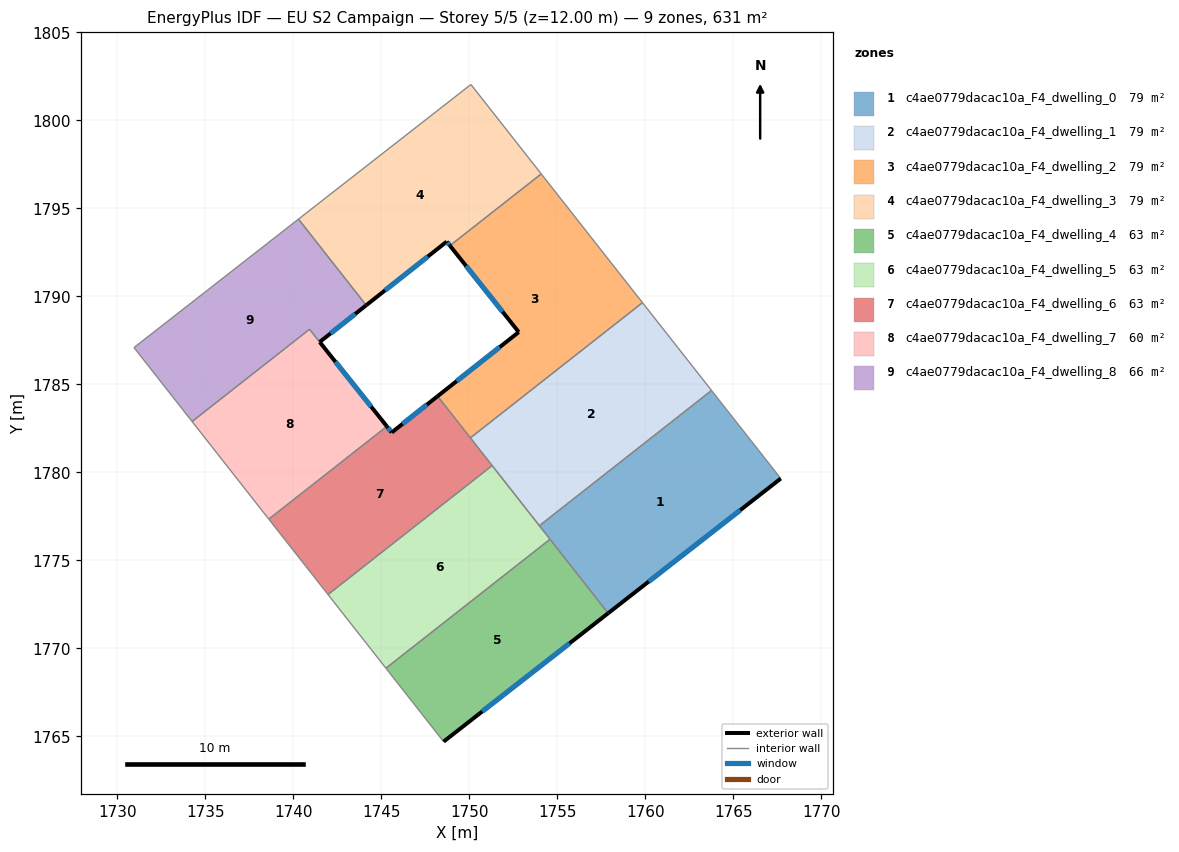
=== STOREY PLAN SPEC (per zone: floor XY polygon, exterior-wall plan segments, windows/doors) ===
zone 1: c4ae0779dacac10a_F4_dwelling_0  (78.9 m²)
  floor: (1763.76, 1784.65) (1767.70, 1779.65) (1757.89, 1772.00) (1753.98, 1776.97)
  exterior wall: (1757.89, 1772.00) – (1767.70, 1779.65)  [12.4 m]
    window: (1760.19, 1773.79) – (1765.39, 1777.85)  [10.5 m²]
  interior walls: 4
zone 2: c4ae0779dacac10a_F4_dwelling_1  (78.9 m²)
  floor: (1759.84, 1789.64) (1763.76, 1784.65) (1753.98, 1776.97) (1750.06, 1781.96)
  interior walls: 5
zone 3: c4ae0779dacac10a_F4_dwelling_2  (78.9 m²)
  floor: (1754.09, 1796.96) (1759.84, 1789.64) (1750.06, 1781.96) (1748.20, 1784.33) (1752.81, 1787.97) (1748.90, 1792.88)
  exterior wall: (1752.81, 1787.97) – (1748.20, 1784.33)  [5.9 m]
    window: (1751.73, 1787.11) – (1749.28, 1785.18)  [5.0 m²]
  exterior wall: (1748.90, 1792.88) – (1752.81, 1787.97)  [6.3 m]
    window: (1749.82, 1791.73) – (1751.89, 1789.12)  [5.3 m²]
  interior walls: 4
zone 4: c4ae0779dacac10a_F4_dwelling_3  (78.9 m²)
  floor: (1750.09, 1802.04) (1754.09, 1796.96) (1748.90, 1792.88) (1748.72, 1793.11) (1744.14, 1789.49) (1740.30, 1794.39)
  exterior wall: (1744.14, 1789.49) – (1748.72, 1793.11)  [5.8 m]
    window: (1745.22, 1790.34) – (1747.64, 1792.26)  [4.9 m²]
  exterior wall: (1748.72, 1793.11) – (1748.90, 1792.88)  [0.3 m]
    window: (1748.76, 1793.05) – (1748.86, 1792.93)  [0.2 m²]
  interior walls: 4
zone 5: c4ae0779dacac10a_F4_dwelling_4  (63.1 m²)
  floor: (1754.59, 1776.20) (1757.89, 1772.00) (1748.54, 1764.70) (1745.26, 1768.87)
  exterior wall: (1748.54, 1764.70) – (1757.89, 1772.00)  [11.9 m]
    window: (1750.73, 1766.41) – (1755.69, 1770.28)  [10.0 m²]
  interior walls: 3
zone 6: c4ae0779dacac10a_F4_dwelling_5  (63.1 m²)
  floor: (1751.30, 1780.38) (1754.59, 1776.20) (1745.26, 1768.87) (1741.97, 1773.06)
  interior walls: 5
zone 7: c4ae0779dacac10a_F4_dwelling_6  (63.1 m²)
  floor: (1748.20, 1784.33) (1751.30, 1780.38) (1741.97, 1773.06) (1738.61, 1777.34) (1745.32, 1782.61) (1745.59, 1782.26)
  exterior wall: (1745.59, 1782.26) – (1745.32, 1782.61)  [0.4 m]
    window: (1745.53, 1782.35) – (1745.38, 1782.53)  [0.4 m²]
  exterior wall: (1748.20, 1784.33) – (1745.59, 1782.26)  [3.3 m]
    window: (1747.59, 1783.84) – (1746.21, 1782.75)  [2.8 m²]
  interior walls: 5
zone 8: c4ae0779dacac10a_F4_dwelling_7  (60.0 m²)
  floor: (1740.92, 1788.13) (1745.32, 1782.61) (1738.61, 1777.34) (1734.25, 1782.89)
  exterior wall: (1745.32, 1782.61) – (1741.50, 1787.40)  [6.1 m]
    window: (1744.42, 1783.74) – (1742.40, 1786.28)  [5.2 m²]
  interior walls: 4
zone 9: c4ae0779dacac10a_F4_dwelling_8  (66.2 m²)
  floor: (1740.30, 1794.39) (1744.14, 1789.49) (1741.50, 1787.40) (1740.92, 1788.13) (1734.25, 1782.89) (1730.95, 1787.09)
  exterior wall: (1741.50, 1787.40) – (1744.14, 1789.49)  [3.4 m]
    window: (1742.12, 1787.89) – (1743.52, 1789.00)  [2.8 m²]
  interior walls: 5

=== DERIVED (storey summary) ===
Building: EU S2 Campaign
Storey: 5 of 5  (floor level z = 12.00 m)
Storey gross floor area: 631.3 m²
Zones on this storey: 9
  - c4ae0779dacac10a_F4_dwelling_0: floor 78.9 m²; exterior wall 12.4 m (37.3 m²); 1 window(s) 10.5 m²; WWR 28.1%
  - c4ae0779dacac10a_F4_dwelling_1: floor 78.9 m²
  - c4ae0779dacac10a_F4_dwelling_2: floor 78.9 m²; exterior wall 12.2 m (36.5 m²); 2 window(s) 10.3 m²; WWR 28.1%
  - c4ae0779dacac10a_F4_dwelling_3: floor 78.9 m²; exterior wall 6.1 m (18.4 m²); 2 window(s) 5.2 m²; WWR 28.1%
  - c4ae0779dacac10a_F4_dwelling_4: floor 63.1 m²; exterior wall 11.9 m (35.6 m²); 1 window(s) 10.0 m²; WWR 28.1%
  - c4ae0779dacac10a_F4_dwelling_5: floor 63.1 m²
  - c4ae0779dacac10a_F4_dwelling_6: floor 63.1 m²; exterior wall 3.8 m (11.3 m²); 2 window(s) 3.2 m²; WWR 28.1%
  - c4ae0779dacac10a_F4_dwelling_7: floor 60.0 m²; exterior wall 6.1 m (18.4 m²); 1 window(s) 5.2 m²; WWR 28.1%
  - c4ae0779dacac10a_F4_dwelling_8: floor 66.2 m²; exterior wall 3.4 m (10.1 m²); 1 window(s) 2.8 m²; WWR 28.1%
Zone adjacency (shared interzone walls):
  - c4ae0779dacac10a_F4_dwelling_0 ↔ c4ae0779dacac10a_F4_dwelling_1
  - c4ae0779dacac10a_F4_dwelling_0 ↔ c4ae0779dacac10a_F4_dwelling_4
  - c4ae0779dacac10a_F4_dwelling_0 ↔ c4ae0779dacac10a_F4_dwelling_5
  - c4ae0779dacac10a_F4_dwelling_1 ↔ c4ae0779dacac10a_F4_dwelling_2
  - c4ae0779dacac10a_F4_dwelling_1 ↔ c4ae0779dacac10a_F4_dwelling_5
  - c4ae0779dacac10a_F4_dwelling_1 ↔ c4ae0779dacac10a_F4_dwelling_6
  - c4ae0779dacac10a_F4_dwelling_2 ↔ c4ae0779dacac10a_F4_dwelling_3
  - c4ae0779dacac10a_F4_dwelling_2 ↔ c4ae0779dacac10a_F4_dwelling_6
  - c4ae0779dacac10a_F4_dwelling_3 ↔ c4ae0779dacac10a_F4_dwelling_8
  - c4ae0779dacac10a_F4_dwelling_4 ↔ c4ae0779dacac10a_F4_dwelling_5
  - c4ae0779dacac10a_F4_dwelling_5 ↔ c4ae0779dacac10a_F4_dwelling_6
  - c4ae0779dacac10a_F4_dwelling_6 ↔ c4ae0779dacac10a_F4_dwelling_7
  - c4ae0779dacac10a_F4_dwelling_7 ↔ c4ae0779dacac10a_F4_dwelling_8